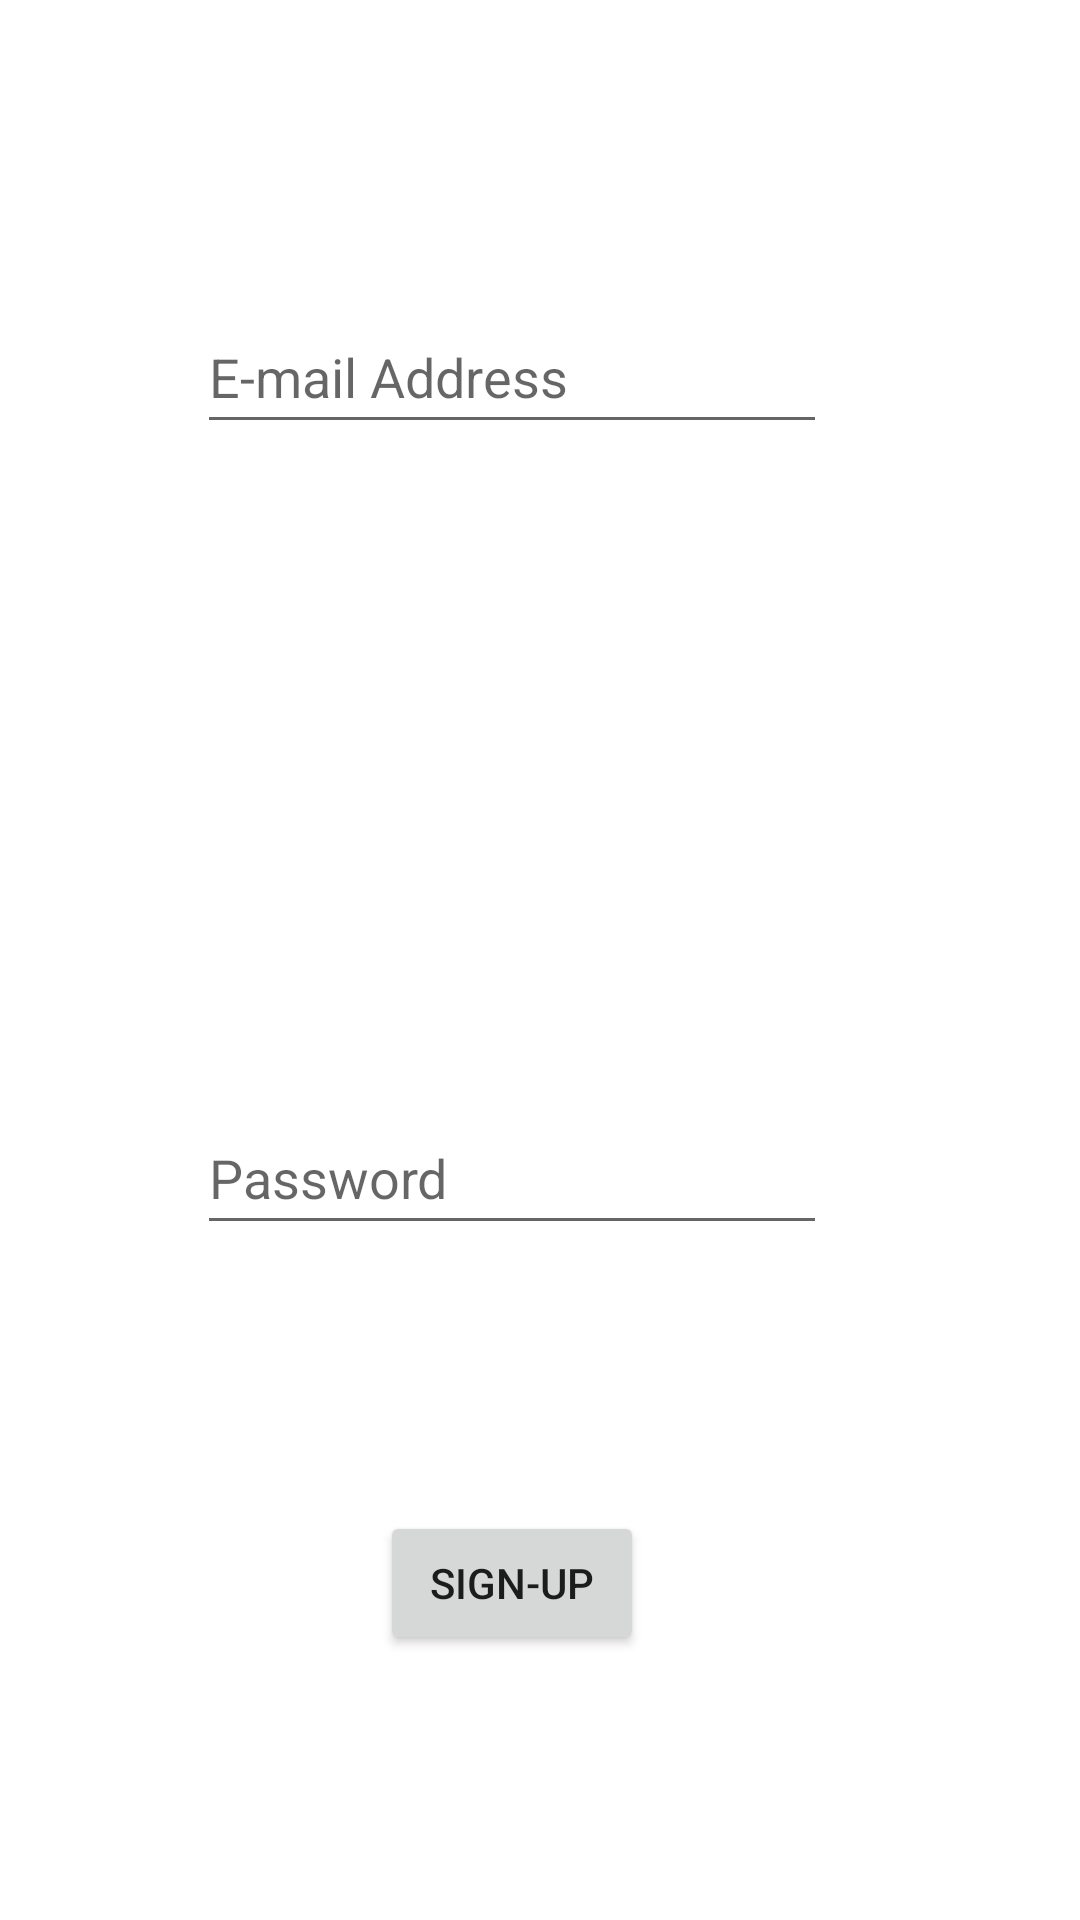

The Android layout XML behind this screen, and the referenced resources:
<!-- AndroidManifest.xml: application theme Theme.Lab2_PPA -->
<!-- res/layout/activity_main.xml -->
<?xml version="1.0" encoding="utf-8"?>
<androidx.constraintlayout.widget.ConstraintLayout xmlns:android="http://schemas.android.com/apk/res/android"
    xmlns:app="http://schemas.android.com/apk/res-auto"
    xmlns:tools="http://schemas.android.com/tools"
    android:layout_width="match_parent"
    android:layout_height="match_parent"
    tools:context=".MainActivity">

    <EditText
        android:id="@+id/Mail_EditText"
        android:layout_width="wrap_content"
        android:layout_height="48dp"
        android:ems="10"
        android:hint="E-mail Address"
        android:inputType="textPersonName"
        app:layout_constraintBottom_toBottomOf="parent"
        app:layout_constraintEnd_toEndOf="parent"
        app:layout_constraintHorizontal_bias="0.438"
        app:layout_constraintStart_toStartOf="parent"
        app:layout_constraintTop_toTopOf="parent"
        app:layout_constraintVertical_bias="0.169" />

    <EditText
        android:id="@+id/Passwrod_EditText"
        android:layout_width="wrap_content"
        android:layout_height="48dp"
        android:ems="10"
        android:hint="Password"
        android:inputType="textPassword"
        app:layout_constraintBottom_toBottomOf="parent"
        app:layout_constraintEnd_toEndOf="@+id/Mail_EditText"
        app:layout_constraintHorizontal_bias="1.0"
        app:layout_constraintStart_toStartOf="@+id/Mail_EditText"
        app:layout_constraintTop_toBottomOf="@+id/Mail_EditText"
        app:layout_constraintVertical_bias="0.493" />

    <Button
        android:id="@+id/Sign_Up_Button"
        android:layout_width="wrap_content"
        android:layout_height="wrap_content"
        android:text="Sign-Up"
        app:layout_constraintBottom_toBottomOf="parent"
        app:layout_constraintEnd_toEndOf="@+id/Passwrod_EditText"
        app:layout_constraintStart_toStartOf="@+id/Passwrod_EditText"
        app:layout_constraintTop_toBottomOf="@+id/Passwrod_EditText" />

</androidx.constraintlayout.widget.ConstraintLayout>
<!-- resources referenced by this layout -->
<resources>
  <style name="Theme.Lab2_PPA" parent="Theme.MaterialComponents.DayNight.DarkActionBar">
          
          <item name="colorPrimary">@color/purple_500</item>
          <item name="colorPrimaryVariant">@color/purple_700</item>
          <item name="colorOnPrimary">@color/white</item>
          
          <item name="colorSecondary">@color/teal_200</item>
          <item name="colorSecondaryVariant">@color/teal_700</item>
          <item name="colorOnSecondary">@color/black</item>
          
          <item name="android:statusBarColor">?attr/colorPrimaryVariant</item>
          
      </style>
  <!-- not gathered from this repository: default colours our renderer supplied (Android Studio template values) -->
  <color name="purple_500">#FF6200EE</color>
  <color name="purple_700">#FF3700B3</color>
  <color name="teal_200">#FF03DAC5</color>
  <color name="teal_700">#FF018786</color>
  <color name="black">#FF000000</color>
  <color name="white">#FFFFFFFF</color>
</resources>
